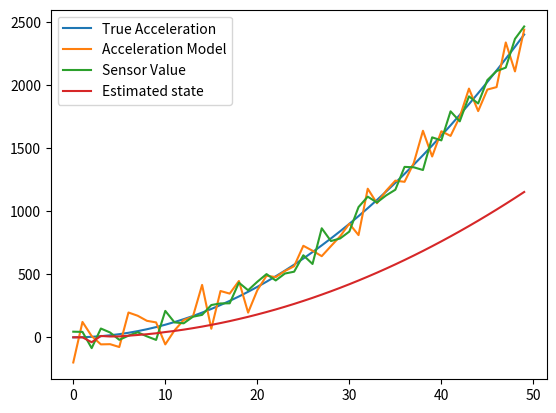

Reproduce this figure in Python.
import numpy as np
import matplotlib.pyplot as plt

####Acceleration####
#Chosen a simple/random nonlinear function for convenience 
def f(x):
	return x**2

def diff_f(x):
	return x*2

true_acc = [f(x) for x in range(0, 50)]

process_noise = np.random.normal(0, 100, 50)
observe_noise = np.random.normal(0, 50, 50)

simulated_accel_model = true_acc + process_noise
observation_model = true_acc + observe_noise

#Q
cov_process_noise = np.cov(process_noise)
#R
cov_observe_noise = np.cov(observe_noise)
#print(cov_process_noise)
#print(cov_observe_noise)

covariance_estimate = [0]
state_estimate = [0]

for k in range(1,50): 
	#predict state step
	predicted_state_estimate = f(k-1)

	#calculating jacobian
	state_transition = diff_f(state_estimate[k-1])
	observation_transition = diff_f(predicted_state_estimate)

	#predict covariance estimate: P_k|k-1 = F . Pk-1|k-1 . Ft + Q
	predicted_covariance_estimate = state_transition * covariance_estimate[k-1] * np.transpose(state_transition) + cov_process_noise

	#Update steps:
	measurement_residual = observation_model[k] - f(predicted_state_estimate)
	covariance_residual = observation_transition * predicted_covariance_estimate * np.transpose(observation_transition) + cov_observe_noise

	kalman_gain = predicted_covariance_estimate * np.transpose(observation_transition) * (covariance_residual**-1)

	updated_state_estimate = predicted_state_estimate + kalman_gain * measurement_residual
	updated_covariance_estimate = (1 - kalman_gain * observation_transition) * predicted_covariance_estimate

	state_estimate.append(updated_state_estimate) 
	covariance_estimate.append(updated_covariance_estimate)

plt.plot(range(len(true_acc)), true_acc, label = "True Acceleration")
plt.plot(range(len(simulated_accel_model)), simulated_accel_model, label = "Acceleration Model")
plt.plot(range(len(observation_model)), observation_model, label = "Sensor Value")
plt.plot(range(len(state_estimate)), state_estimate, label = "Estimated state")
plt.legend()
plt.show()


####Velocity####
def fv(x):
	return x**3/3

def diff_fv(x):
	return x**2

true_vel = [fv(x) for x in range(0, 50)]

process_noise_vel = np.random.normal(0, 200, 50)
observe_noise_vel = np.random.normal(0, 500, 50)

simulated_vel_model = true_vel 
observation_model_vel = true_vel + observe_noise_vel

#Q
cov_process_noise_vel = np.cov(process_noise_vel)
#R
cov_observe_noise_vel = np.cov(observe_noise_vel)

covariance_estimate_vel = [0]
state_estimate_vel = []
state_estimate_vel.append(true_vel[0])

for k in range(1, 50):
	predicted_state_estimate_vel = fv(k-1)

	state_transition_vel = diff_fv(state_estimate_vel[k-1])
	observation_transition_vel = diff_fv(predicted_state_estimate_vel)

	predicted_covariance_estimate_vel = state_transition_vel * covariance_estimate_vel[k-1] * np.transpose(state_transition_vel) + cov_process_noise_vel

	measurement_residual_vel = observation_model_vel[k] - fv(predicted_state_estimate_vel)
	covariance_residual_vel = observation_transition_vel * predicted_covariance_estimate_vel * np.transpose(observation_transition_vel) + cov_observe_noise_vel

	kalman_gain_vel = predicted_covariance_estimate_vel * np.transpose(observation_transition_vel) * (covariance_residual_vel**-1)

	updated_state_estimate_vel = predicted_state_estimate_vel + kalman_gain_vel * measurement_residual_vel
	updated_covariance_estimate_vel = (1 - kalman_gain_vel * observation_transition_vel) * predicted_covariance_estimate_vel

	state_estimate_vel.append(updated_state_estimate_vel) 
	covariance_estimate_vel.append(updated_covariance_estimate_vel)
'''
plt.plot(range(len(true_vel)), true_vel, label = "True Velocity")
plt.plot(range(len(simulated_vel_model)), simulated_vel_model, label = "Velocity Model")
plt.plot(range(len(observation_model_vel)), observation_model_vel, label = "Sensor Value for Velocity")
plt.plot(range(len(state_estimate_vel)), state_estimate_vel, label = "Estimated state Velocity")
plt.legend()
plt.show()
'''
####Postion####

def fp(x):
	return x**4/12

def diff_fp(x):
	return x**3/3

true_pos = [fp(x) for x in range(0, 50)]

process_noise_pos = np.random.normal(0, 200, 50)
observe_noise_pos = np.random.normal(0, 5000, 50)

simulated_pos_model = true_pos
observation_model_pos = true_pos + observe_noise_pos
#Q
cov_process_noise_pos = np.cov(process_noise_pos)
#R
cov_observe_noise_pos = np.cov(observe_noise_pos)

covariance_estimate_pos = [0]
state_estimate_pos = []
state_estimate_pos.append(true_pos[0])

for k in range(1, 50):
	predicted_state_estimate_pos = fp(k-1)

	state_transition_pos = diff_fp(state_estimate_vel[k-1])
	observation_transition_pos = diff_fp(predicted_state_estimate_vel)

	predicted_covariance_estimate_pos = state_transition_pos * covariance_estimate_pos[k-1] * np.transpose(state_transition_pos) + cov_process_noise_pos

	measurement_residual_pos = observation_model_vel[k] - fv(predicted_state_estimate_vel)
	covariance_residual_pos = observation_transition_pos * predicted_covariance_estimate_pos * np.transpose(observation_transition_pos) + cov_observe_noise_pos

	kalman_gain_pos = predicted_covariance_estimate_pos * np.transpose(observation_transition_pos) * (covariance_residual_pos**-1)

	updated_state_estimate_pos = predicted_state_estimate_pos + kalman_gain_pos * measurement_residual_pos
	updated_covariance_estimate_pos = (1 - kalman_gain_pos * observation_transition_pos) * predicted_covariance_estimate_pos

	state_estimate_pos.append(updated_state_estimate_pos) 
	covariance_estimate_pos.append(updated_covariance_estimate_pos)

'''
plt.plot(range(len(true_pos)), true_pos, label = "True Position")
plt.plot(range(len(simulated_pos_model)), simulated_pos_model, label = "position Model")
plt.plot(range(len(observation_model_pos)), observation_model_pos, label = "Sensor Value for poisiton")
plt.plot(range(len(state_estimate_pos)), state_estimate_pos, label = "Estimated state position")
plt.legend()
plt.show()
'''


